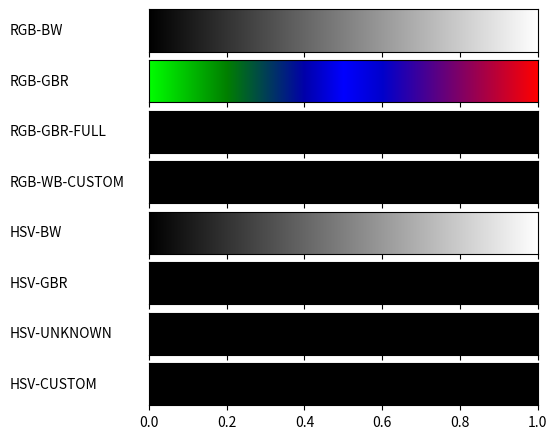

The matplotlib source for this figure:
import matplotlib
import matplotlib.pyplot as plt
from matplotlib import rc
import numpy as np
from matplotlib import colors


# konwerter: nie trzeba implementować samemu, można wykorzystać funkcję z bilbioteki
def hsv2rgb(h, s, v):
    if s == 0.0: return (v, v, v)
    i = int(h * 6.)  # XXX assume int() truncates!
    f = (h * 6.) - i;
    p, q, t = v * (1. - s), v * (1. - s * f), v * (1. - s * (1. - f));
    i %= 6
    if i == 0: return (v, t, p)
    if i == 1: return (q, v, p)
    if i == 2: return (p, v, t)
    if i == 3: return (p, q, v)
    if i == 4: return (t, p, v)
    if i == 5: return (v, p, q)

# poniżej znajdują się funkcje modelujące kolejne gradienty z zadania.
# v to pozycja na osi ox: v jest od 0 do 1. Zewnetrzna funkcja wywołuje te metody podając
# różne v i oczekując trójki RGB bądź HSV reprezentującej kolor. Np. (0,0,0) w RGB to kolor czarny.
# Należy uwikłać v w funkcję modelującą kolor. W tym celu dla kolejnych gradientów trzeba przyjąć
# sobie jakieś punkty charakterystyczne,
# np. widzimy, że po lewej stronie (dla v = 0) powinien być kolor zielony a w środku niebieski (dla v = 0.5),
# a wszystkie punkty pomiędzy należy interpolować liniowo (proporcjonalnie).

def gradient_rgb_bw(v):
    # TODO
    return (v, v, v)


def gradient_rgb_gbr(v):
    r = 0
    if v > 0.6:
        r = (v-0.6)*2.5
    g = 0
    if v < 0.4:
        g = 1-(v / 0.4)
    b = 0
    if v > 0.2 and v < 1:
        if v < 0.5:
            b = (v - 0.2) / 0.3
        else:
            b = (-v + 1) / 0.5
    print(r,g,b)
    return (r, g, b)


def gradient_rgb_gbr_full(v):
    # TODO
    return (0, 0, 0)


def gradient_rgb_wb_custom(v):
    # TODO
    return (0, 0, 0)


def gradient_hsv_bw(v):
    # TODO
    return hsv2rgb(0, 0, v)


def gradient_hsv_gbr(v):
    # TODO
    return hsv2rgb(0, 0, 0)


def gradient_hsv_unknown(v):
    # TODO
    return hsv2rgb(0, 0, 0)


def gradient_hsv_custom(v):
    # TODO
    return hsv2rgb(0, 0, 0)


def plot_color_gradients(gradients, names):
    # For pretty latex fonts (commented out, because it does not work on some machines)
    # rc('text', usetex=True)
    # rc('font', family='serif', serif=['Times'], size=10)
    rc('legend', fontsize=10)

    column_width_pt = 400  # Show in latex using \the\linewidth
    pt_per_inch = 72
    size = column_width_pt / pt_per_inch

    fig, axes = plt.subplots(nrows=len(gradients), sharex=True, figsize=(size, 0.75 * size))
    fig.subplots_adjust(top=1.00, bottom=0.05, left=0.25, right=0.95)

    for ax, gradient, name in zip(axes, gradients, names):
        # Create image with two lines and draw gradient on it
        img = np.zeros((2, 1024, 3))
        for i, v in enumerate(np.linspace(0, 1, 1024)):
            img[:, i] = gradient(v)

        im = ax.imshow(img, aspect='auto')
        im.set_extent([0, 1, 0, 1])
        ax.yaxis.set_visible(False)

        pos = list(ax.get_position().bounds)
        x_text = pos[0] - 0.25
        y_text = pos[1] + pos[3] / 2.
        fig.text(x_text, y_text, name, va='center', ha='left', fontsize=10)
    fig.show()
    # fig.savefig('my-gradients.pdf')


def toname(g):
    return g.__name__.replace('gradient_', '').replace('_', '-').upper()


gradients = (gradient_rgb_bw, gradient_rgb_gbr, gradient_rgb_gbr_full, gradient_rgb_wb_custom,
             gradient_hsv_bw, gradient_hsv_gbr, gradient_hsv_unknown, gradient_hsv_custom)

plot_color_gradients(gradients, [toname(g) for g in gradients])
